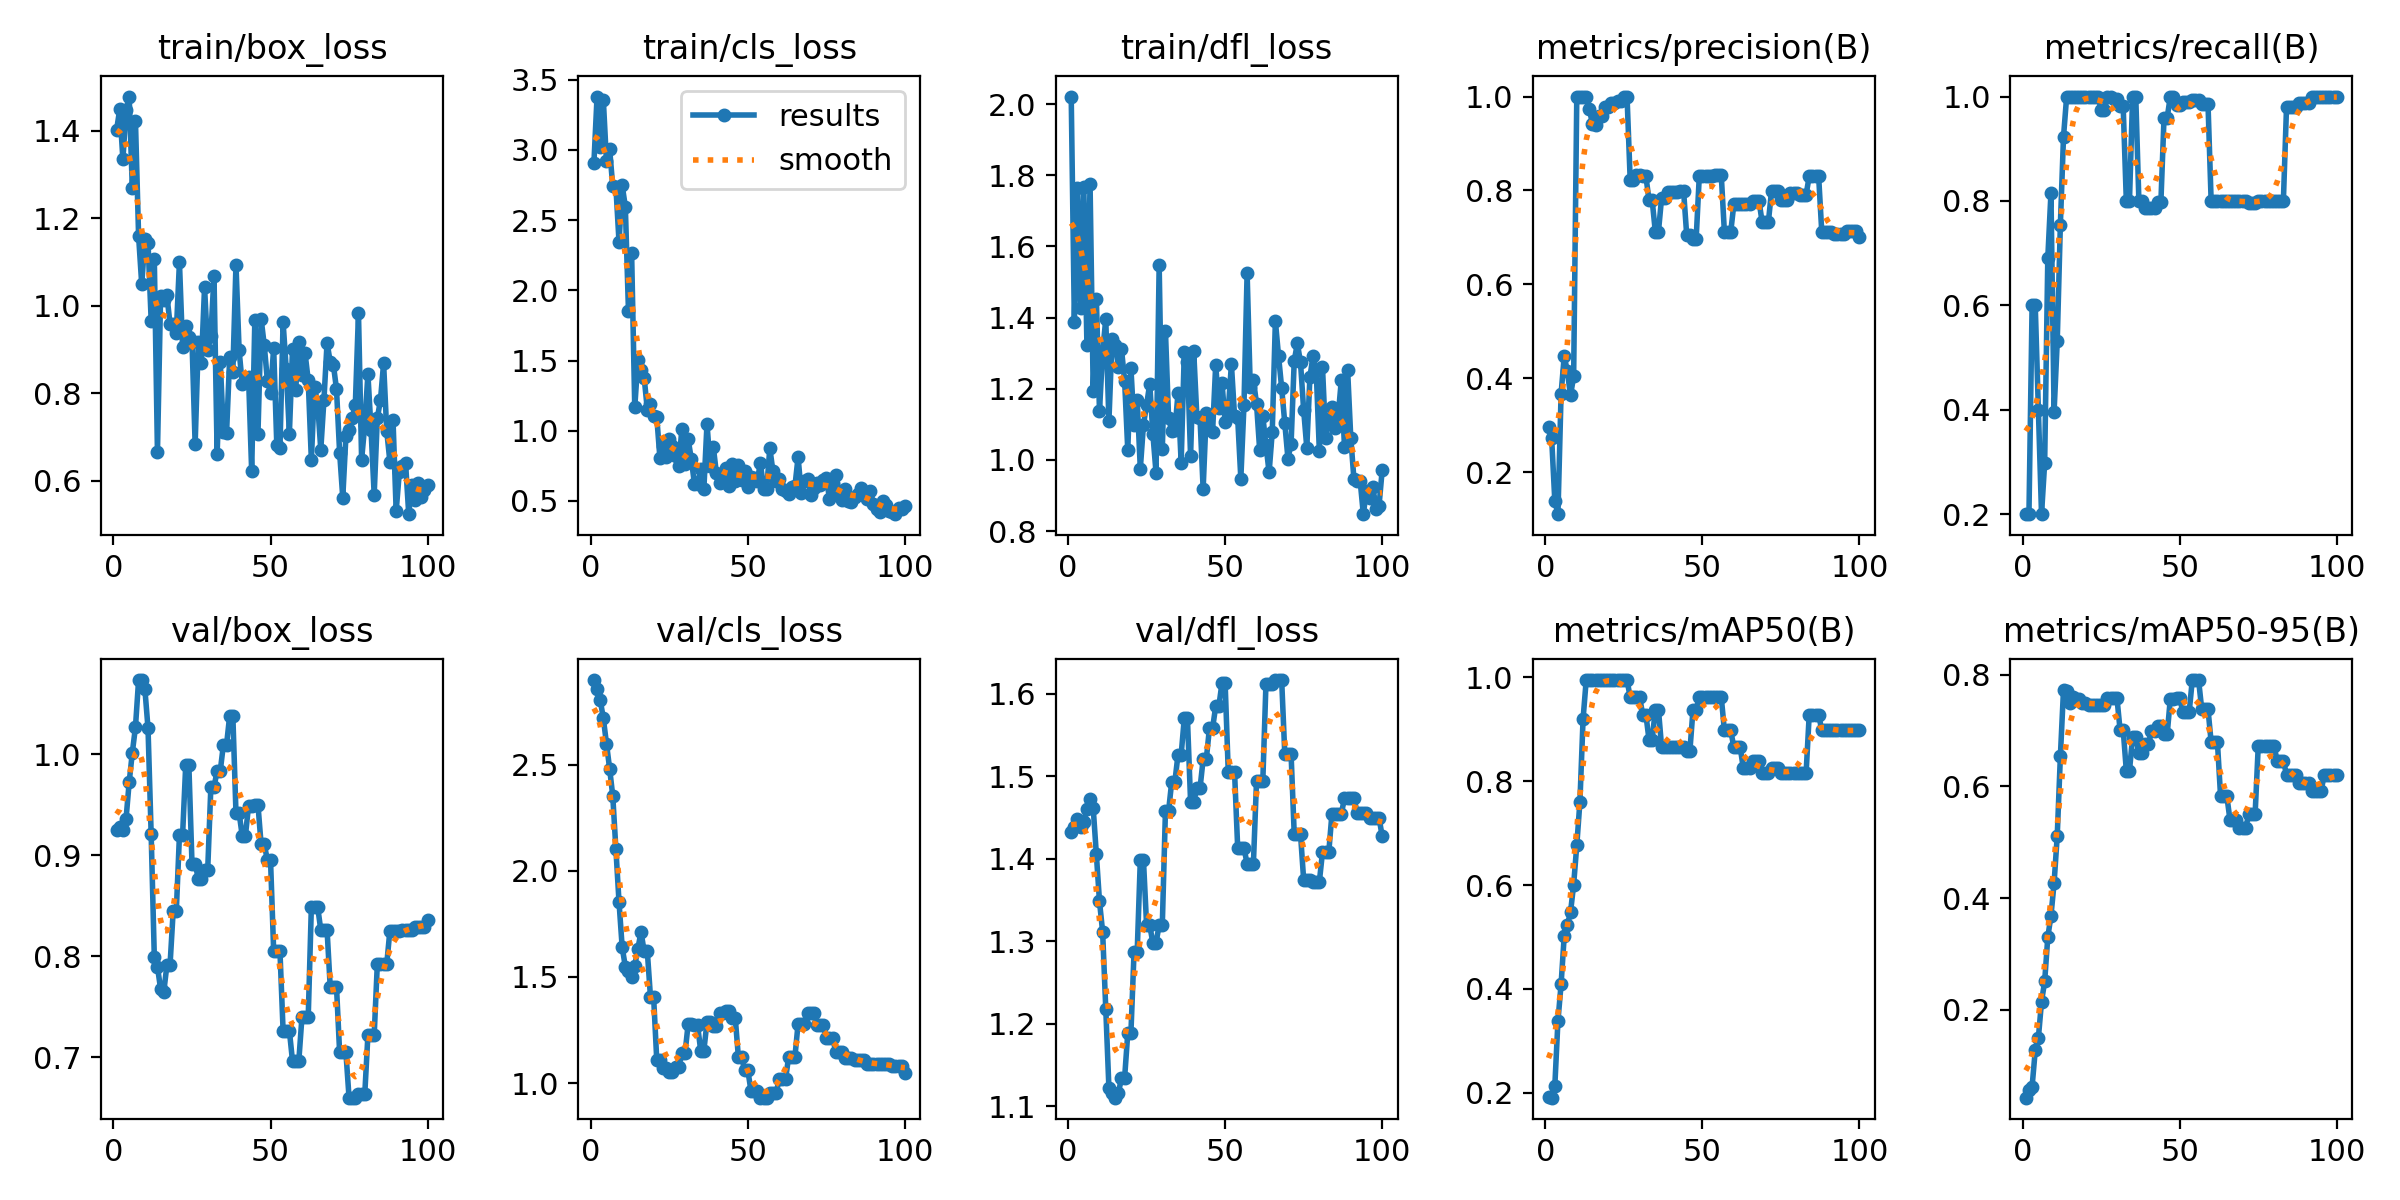

Source data for this figure (header and first rows):
epoch, time, train/box_loss, train/cls_loss, train/dfl_loss, metrics/precision(B), metrics/recall(B), metrics/mAP50(B), metrics/mAP50-95(B), val/box_loss, val/cls_loss, val/dfl_loss, lr/pg0, lr/pg1, lr/pg2
1, 4.196, 1.402, 2.908, 2.021, 0.2969, 0.2, 0.1909, 0.04231, 0.925, 2.898, 1.433, 0, 0, 0
2, 8.411, 1.449, 3.38, 1.389, 0.2727, 0.2, 0.1905, 0.05596, 0.9276, 2.856, 1.439, 1.9802e-05, 1.9802e-05, 1.9802e-05
3, 12.56, 1.334, 3.023, 1.763, 0.1397, 0.6, 0.2122, 0.06223, 0.925, 2.805, 1.448, 3.9208e-05, 3.9208e-05, 3.9208e-05
4, 15.94, 1.448, 3.355, 1.426, 0.1109, 0.6, 0.3379, 0.1269, 0.936, 2.718, 1.438, 5.8218e-05, 5.8218e-05, 5.8218e-05
5, 19.02, 1.478, 2.918, 1.768, 0.3673, 0.4, 0.4088, 0.1495, 0.9724, 2.598, 1.445, 7.6832e-05, 7.6832e-05, 7.6832e-05
6, 22.1, 1.269, 3.007, 1.324, 0.4469, 0.2, 0.5022, 0.2143, 1.002, 2.481, 1.461, 9.505e-05, 9.505e-05, 9.505e-05
7, 27.62, 1.421, 2.74, 1.774, 0.415, 0.298, 0.5233, 0.2506, 1.027, 2.352, 1.472, 0.0001129, 0.0001129, 0.0001129
8, 28.84, 1.159, 2.735, 1.195, 0.3636, 0.6909, 0.5474, 0.3301, 1.074, 2.101, 1.461, 0.0001303, 0.0001303, 0.0001303
9, 36.93, 1.049, 2.342, 1.453, 0.404, 0.8146, 0.6011, 0.3679, 1.073, 1.851, 1.406, 0.0001473, 0.0001473, 0.0001473
10, 45.76, 1.153, 2.747, 1.138, 1, 0.3962, 0.6768, 0.4269, 1.065, 1.64, 1.349, 0.000164, 0.000164, 0.000164
11, 48.75, 1.144, 2.597, 1.303, 1, 0.5308, 0.7608, 0.5111, 1.026, 1.549, 1.311, 0.0001802, 0.0001802, 0.0001802
12, 52.63, 0.966, 1.852, 1.395, 1, 0.7547, 0.92, 0.654, 0.9207, 1.527, 1.218, 0.000196, 0.000196, 0.000196
13, 57.5, 1.108, 2.269, 1.109, 1, 0.923, 0.995, 0.7733, 0.7994, 1.5, 1.122, 0.0002115, 0.0002115, 0.0002115
14, 60.79, 0.6645, 1.167, 1.34, 0.9737, 1, 0.995, 0.7706, 0.7896, 1.552, 1.117, 0.0002265, 0.0002265, 0.0002265
15, 66.34, 1.021, 1.501, 1.324, 0.941, 1, 0.995, 0.75, 0.7676, 1.634, 1.11, 0.0002412, 0.0002412, 0.0002412
16, 90.75, 1.014, 1.431, 1.262, 0.9405, 1, 0.995, 0.76, 0.7643, 1.712, 1.116, 0.0002555, 0.0002555, 0.0002555
17, 95.47, 1.024, 1.378, 1.312, 0.9576, 1, 0.995, 0.7561, 0.791, 1.62, 1.134, 0.0002693, 0.0002693, 0.0002693
18, 98.68, 0.959, 1.151, 1.223, 0.9576, 1, 0.995, 0.7561, 0.791, 1.62, 1.134, 0.0002828, 0.0002828, 0.0002828
19, 102.6, 0.9589, 1.194, 1.029, 0.9772, 1, 0.995, 0.7493, 0.8444, 1.407, 1.188, 0.0002958, 0.0002958, 0.0002958
20, 106.9, 0.9385, 1.107, 1.26, 0.9772, 1, 0.995, 0.7493, 0.8444, 1.407, 1.188, 0.0003085, 0.0003085, 0.0003085
21, 111.9, 1.099, 1.099, 1.097, 0.9861, 1, 0.995, 0.746, 0.92, 1.111, 1.286, 0.0003208, 0.0003208, 0.0003208
22, 116.1, 0.9051, 0.8095, 1.169, 0.9861, 1, 0.995, 0.746, 0.92, 1.111, 1.286, 0.0003327, 0.0003327, 0.0003327
23, 121.1, 0.9532, 0.8938, 0.9754, 0.9911, 1, 0.995, 0.746, 0.9893, 1.073, 1.399, 0.0003442, 0.0003442, 0.0003442
24, 124.6, 0.929, 0.8157, 1.099, 0.9911, 1, 0.995, 0.746, 0.9893, 1.073, 1.399, 0.0003553, 0.0003553, 0.0003553
25, 129.1, 0.9186, 0.9382, 1.155, 1, 0.9746, 0.995, 0.746, 0.8917, 1.05, 1.319, 0.000366, 0.000366, 0.000366
26, 131.9, 0.6828, 0.8895, 1.214, 1, 0.9746, 0.995, 0.746, 0.8917, 1.05, 1.319, 0.0003763, 0.0003763, 0.0003763
27, 134.5, 0.9174, 0.819, 1.073, 0.8227, 1, 0.9617, 0.7592, 0.877, 1.077, 1.298, 0.0003862, 0.0003862, 0.0003862
28, 137.3, 0.8697, 0.7498, 0.964, 0.8227, 1, 0.9617, 0.7592, 0.877, 1.077, 1.298, 0.0003957, 0.0003957, 0.0003957
29, 140.8, 1.042, 1.013, 1.547, 0.8324, 0.9946, 0.9617, 0.7592, 0.8857, 1.14, 1.32, 0.0004048, 0.0004048, 0.0004048
30, 144.3, 0.8979, 0.7666, 1.029, 0.8324, 0.9946, 0.9617, 0.7592, 0.8857, 1.14, 1.32, 0.0004135, 0.0004135, 0.0004135
31, 147.4, 0.9312, 0.9392, 1.362, 0.8302, 0.981, 0.9283, 0.7019, 0.9674, 1.278, 1.458, 0.0004218, 0.0004218, 0.0004218
32, 148, 1.068, 0.7993, 1.117, 0.8302, 0.981, 0.9283, 0.7019, 0.9674, 1.278, 1.458, 0.0004297, 0.0004297, 0.0004297
33, 150.6, 0.6621, 0.6223, 1.081, 0.7794, 0.8, 0.88, 0.6281, 0.9837, 1.273, 1.493, 0.0004372, 0.0004372, 0.0004372
34, 153.6, 0.8715, 0.6175, 1.083, 0.7794, 0.8, 0.88, 0.6281, 0.9837, 1.273, 1.493, 0.0004444, 0.0004444, 0.0004444
35, 156.9, 0.7117, 0.7298, 1.187, 0.7124, 1, 0.9379, 0.6889, 1.01, 1.152, 1.526, 0.0004511, 0.0004511, 0.0004511
36, 160, 0.7086, 0.5832, 0.9925, 0.7124, 1, 0.9379, 0.6889, 1.01, 1.152, 1.526, 0.0004574, 0.0004574, 0.0004574
37, 163.6, 0.8821, 1.05, 1.302, 0.7841, 0.8, 0.8661, 0.6593, 1.038, 1.288, 1.57, 0.0004634, 0.0004634, 0.0004634
38, 166.8, 0.8489, 0.7504, 1.276, 0.7841, 0.8, 0.8661, 0.6593, 1.038, 1.288, 1.57, 0.0004689, 0.0004689, 0.0004689
39, 170.1, 1.094, 0.8865, 1.01, 0.7966, 0.7865, 0.8661, 0.6752, 0.9419, 1.271, 1.469, 0.0004741, 0.0004741, 0.0004741
40, 172.9, 0.8977, 0.6972, 1.306, 0.7966, 0.7865, 0.8661, 0.6752, 0.9419, 1.271, 1.469, 0.0004788, 0.0004788, 0.0004788
41, 175.7, 0.8206, 0.6275, 1.121, 0.7968, 0.7873, 0.8661, 0.6993, 0.9191, 1.329, 1.485, 0.0004832, 0.0004832, 0.0004832
42, 178.3, 0.828, 0.6628, 1.119, 0.7968, 0.7873, 0.8661, 0.6993, 0.9191, 1.329, 1.485, 0.0004872, 0.0004872, 0.0004872
43, 178.6, 0.8378, 0.7361, 0.9181, 0.7993, 0.7972, 0.8661, 0.7093, 0.949, 1.341, 1.521, 0.0004907, 0.0004907, 0.0004907
44, 181.8, 0.6211, 0.6078, 1.133, 0.7993, 0.7972, 0.8661, 0.7093, 0.949, 1.341, 1.521, 0.0004939, 0.0004939, 0.0004939
45, 185.7, 0.9668, 0.7645, 1.086, 0.7046, 0.9592, 0.8579, 0.6932, 0.9501, 1.306, 1.558, 0.0004967, 0.0004967, 0.0004967
46, 188.2, 0.7076, 0.6449, 1.078, 0.7046, 0.9592, 0.8579, 0.6932, 0.9501, 1.306, 1.558, 0.0004991, 0.0004991, 0.0004991
47, 191.2, 0.9703, 0.7587, 1.267, 0.6967, 1, 0.9379, 0.7572, 0.9109, 1.122, 1.585, 0.000501, 0.000501, 0.000501
48, 193.8, 0.9101, 0.6501, 1.147, 0.6967, 1, 0.9379, 0.7572, 0.9109, 1.122, 1.585, 0.0005026, 0.0005026, 0.0005026
49, 196.5, 0.8287, 0.7137, 1.217, 0.8305, 0.9831, 0.9617, 0.7591, 0.8953, 1.061, 1.613, 0.0005038, 0.0005038, 0.0005038
50, 199.2, 0.8015, 0.6003, 1.106, 0.8305, 0.9831, 0.9617, 0.7591, 0.8953, 1.061, 1.613, 0.0005046, 0.0005046, 0.0005046
51, 202.3, 0.9031, 0.6693, 1.14, 0.8317, 0.9901, 0.9617, 0.7327, 0.8051, 0.9635, 1.505, 0.000505, 0.000505, 0.000505
52, 205, 0.6806, 0.6633, 1.269, 0.8317, 0.9901, 0.9617, 0.7327, 0.8051, 0.9635, 1.505, 0.000505, 0.000505, 0.000505
53, 208.1, 0.6753, 0.6405, 1.123, 0.8317, 0.9901, 0.9617, 0.7327, 0.8051, 0.9635, 1.505, 0.0005046, 0.0005046, 0.0005046
54, 209.6, 0.9625, 0.7731, 1.117, 0.8322, 0.993, 0.9617, 0.7907, 0.7262, 0.9315, 1.413, 0.0005038, 0.0005038, 0.0005038
55, 213.1, 0.8546, 0.5886, 0.9475, 0.8322, 0.993, 0.9617, 0.7907, 0.7262, 0.9315, 1.413, 0.0005026, 0.0005026, 0.0005026
56, 215.9, 0.7074, 0.5856, 1.154, 0.8322, 0.993, 0.9617, 0.7907, 0.7262, 0.9315, 1.413, 0.000501, 0.000501, 0.000501
57, 218.7, 0.9006, 0.8764, 1.525, 0.711, 0.9864, 0.8979, 0.7388, 0.6961, 0.9544, 1.394, 0.0004991, 0.0004991, 0.0004991
58, 222, 0.8072, 0.7101, 1.204, 0.711, 0.9864, 0.8979, 0.7388, 0.6961, 0.9544, 1.394, 0.0004967, 0.0004967, 0.0004967
59, 224.7, 0.9168, 0.6419, 1.225, 0.711, 0.9864, 0.8979, 0.7388, 0.6961, 0.9544, 1.394, 0.0004939, 0.0004939, 0.0004939
60, 227.4, 0.8426, 0.6549, 1.158, 0.7705, 0.8, 0.8661, 0.6797, 0.7396, 1.017, 1.495, 0.0004908, 0.0004908, 0.0004908
... 40 more rows
